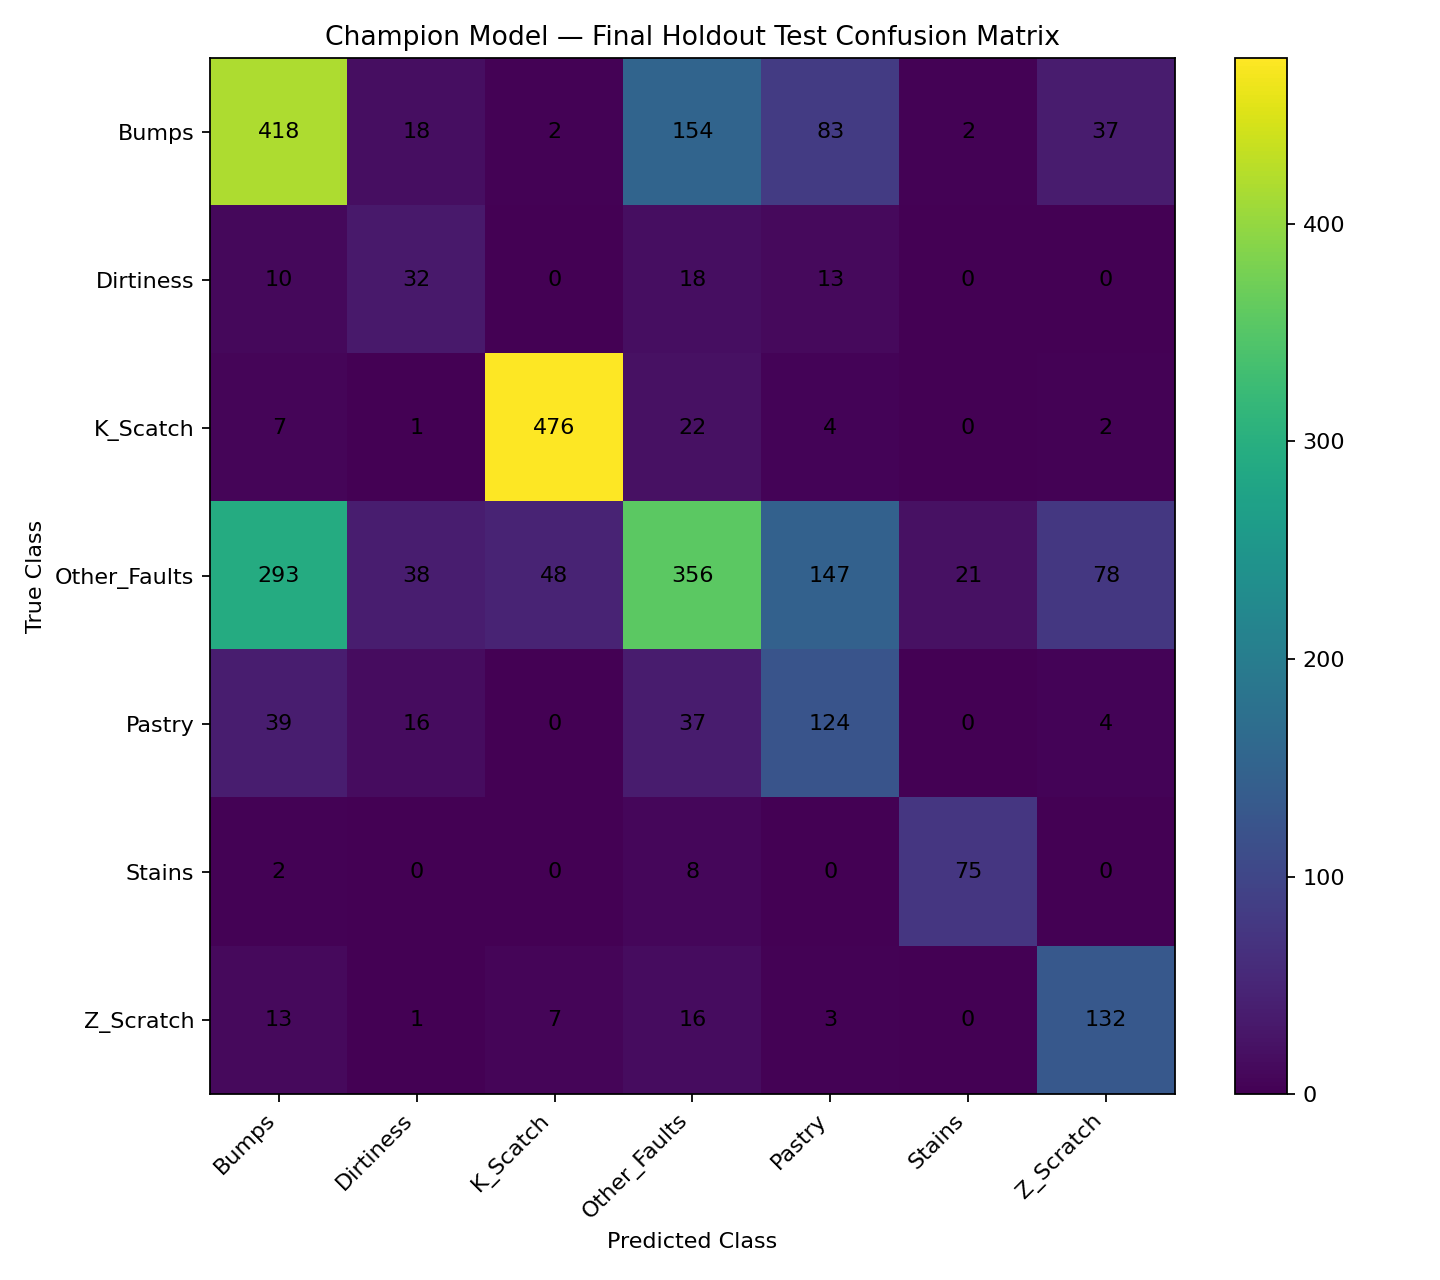

The data file committed next to this chart (first rows):
, Bumps, Dirtiness, K_Scatch, Other_Faults, Pastry, Stains, Z_Scratch
Bumps, 418, 18, 2, 154, 83, 2, 37
Dirtiness, 10, 32, 0, 18, 13, 0, 0
K_Scatch, 7, 1, 476, 22, 4, 0, 2
Other_Faults, 293, 38, 48, 356, 147, 21, 78
Pastry, 39, 16, 0, 37, 124, 0, 4
Stains, 2, 0, 0, 8, 0, 75, 0
Z_Scratch, 13, 1, 7, 16, 3, 0, 132
